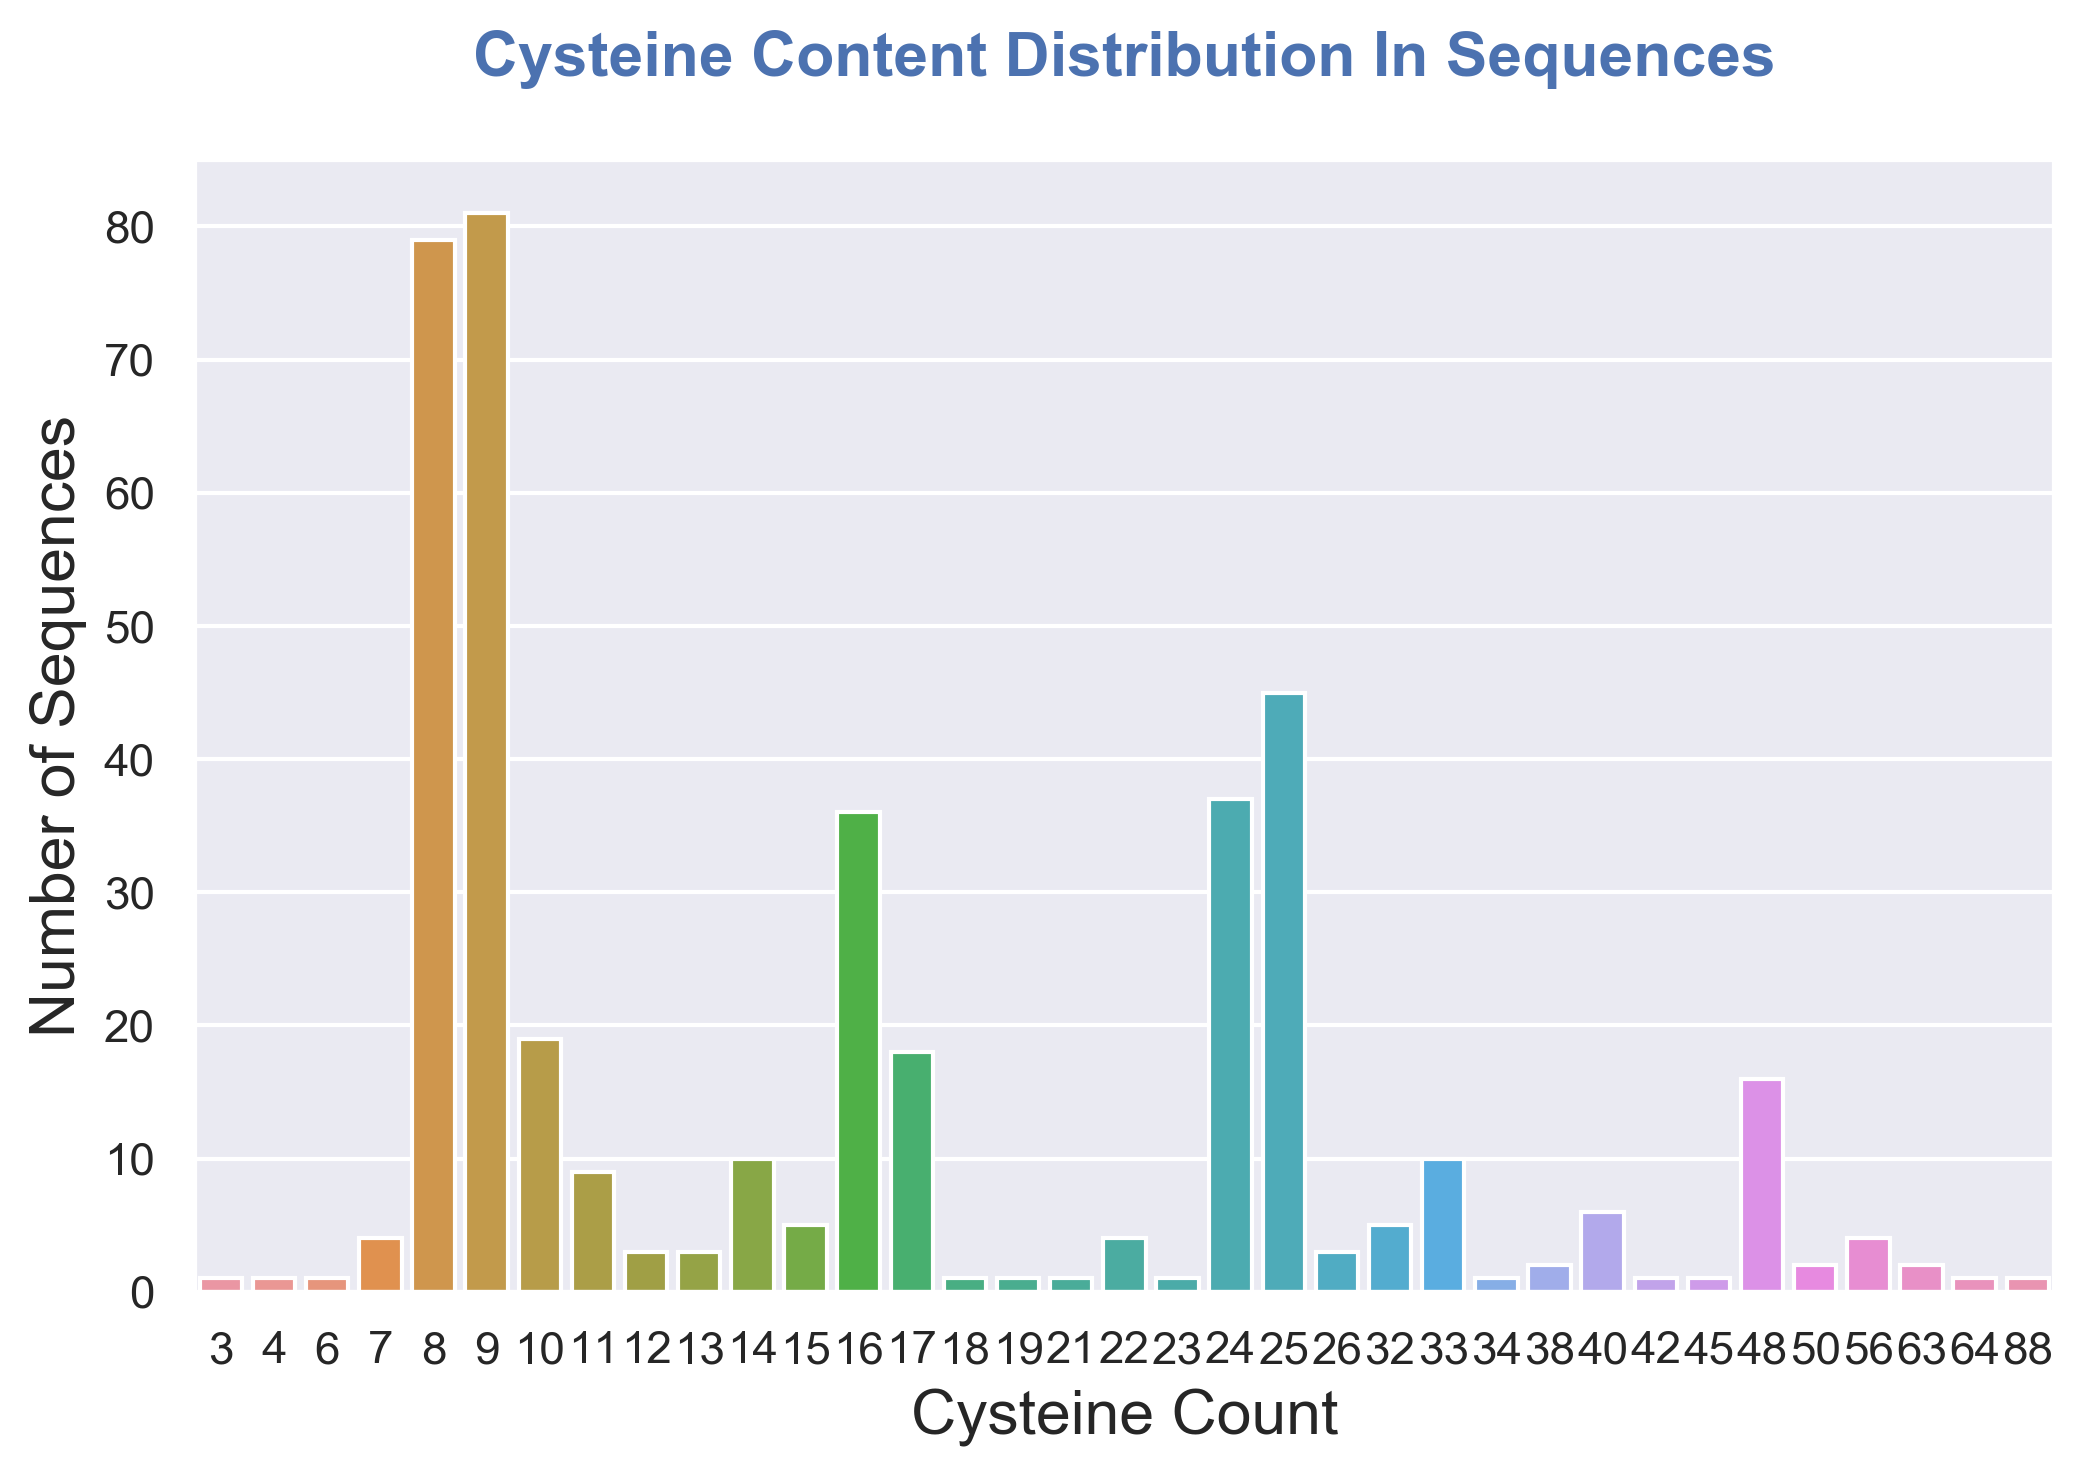

The data file committed next to this chart (first rows):
Cysteine Count, Number of Sequences
9, 81
8, 79
25, 45
24, 37
16, 36
10, 19
17, 18
48, 16
14, 10
33, 10
11, 9
40, 6
15, 5
32, 5
7, 4
56, 4
22, 4
26, 3
13, 3
12, 3
38, 2
50, 2
63, 2
6, 1
4, 1
88, 1
18, 1
19, 1
21, 1
64, 1
23, 1
34, 1
42, 1
45, 1
3, 1
